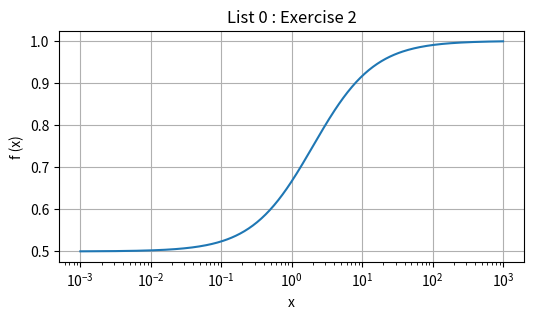
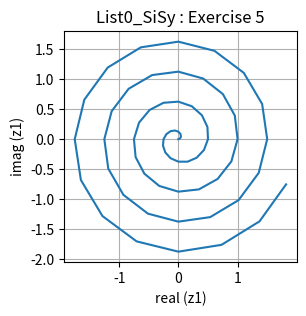
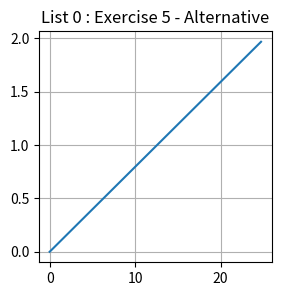
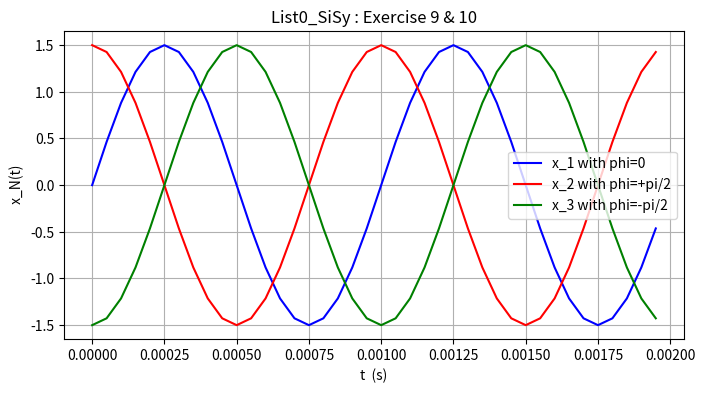
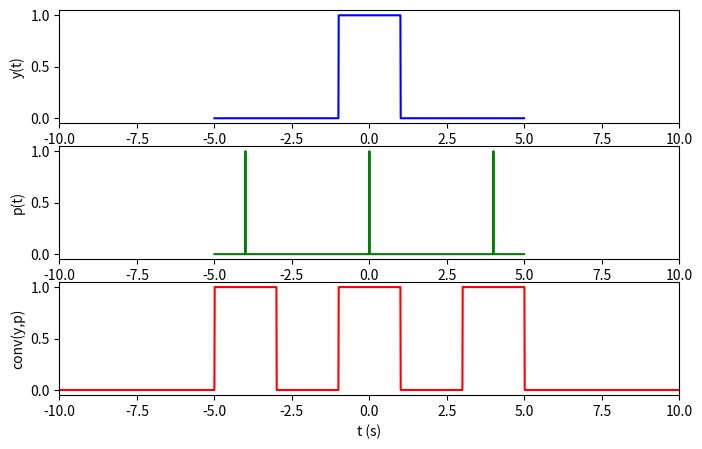
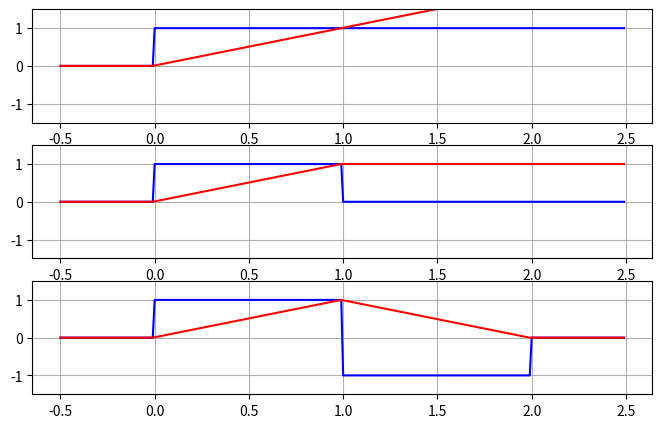
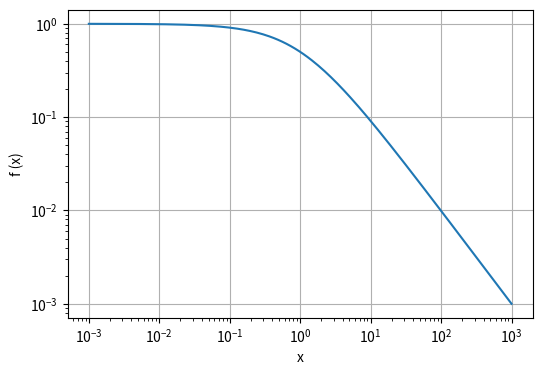

Generate these figures, in order, with matplotlib:
#!/usr/bin/env python
# coding: utf-8

# # List 0: Pre-SiSy Math Exercises
# 

# In[1]:


import numpy as np
import matplotlib.pyplot as plt

# instructs Jupyter to embed plots within a notebook, and generates interactive plots
get_ipython().run_line_magic('matplotlib', 'notebook')

# The inline option takes less memory with non-interactive plots
#%matplotlib inline


# ## Thema-1 : Functions with fractions

# __(Exercise-1)__ Simplify the compound fraction (“Doppelbruch”) in the expression below:
# 
# $$  f(x) = \frac{1}{1+\frac{1}{1+x}} $$
# 
# 
# __Solution:__       
# $$  f(x) = \frac{1+x}{2+x} $$

# __(Exercise-2)__ Calculate the following limit cases for the function $ f(x) $ from Exercise-1: 
#      
# 
# Write a Python code snipppet generating a plot of 
# $f(x)$   for    $x\in$   $[{ 10^{-3}, 10^{+3} }]$ 
# 
# Use the function logspace to define a vector x. 
# 
# Check the syntax of this function with the help function.

# In[2]:


x = np.logspace(-3,+3,300)

f_x = (1+x) / (2+x);

# create a figure with single set of axes, and specified size(width,height)
fig, ax = plt.subplots(figsize=(6,3))
ax.semilogx(x,f_x)
ax.grid(1)

plt.title("List 0 : Exercise 2")
plt.xlabel("x")
plt.ylabel("f (x)")
# plt.show()     


# ## Thema-2 : Complex Numbers (specially polar notation with Euler’s identity)
# 
# __(Exercise-3)__	Determine the Cartesian notation of the following complex numbers:
# 
# $$ z_1=2\cdot exp (j\frac{\pi}{2})= 2 \cdot e^{+j\frac{\pi}{2}} =+2 \cdot j  $$
#             
# $$  z_2=1 \cdot exp (-j \pi ) = -1   $$
#             
# $$  z_3 = \sqrt{2}  \cdot exp (-j \frac {\pi} {4}  ) = 1-j   $$
#             
#        
# __(Exercise-4)__	Determine the polar notation of the following complex numbers:
#  	Hint: draw them as a vector in a complex plane
#     
# $$  z_4 = 1+ j \cdot 1=   \sqrt{2}  \cdot exp (+j \frac {\pi} {4}  )   $$ 
#             
# $$  z_5 = -1+ j \cdot 1=   \sqrt{2}  \cdot exp (+j \frac {3\pi} {4}  )    $$
#             
# $$  z_6 = -j \cdot 3 =   +3  \cdot exp (-j \frac {\pi} {2}  )    $$
#                   
# 
# Find out the NumPy conversion functions that allow you to verify your results from exercises 3 & 4. 
# 

# In[3]:


# Define conversion functions, as defined in Matlab

def cart2pol(x, y):
    rho = np.sqrt(x**2 + y**2)
    phi = np.arctan2(y, x)
    return(rho, phi)

def pol2cart(rho, phi):
    x = rho * np.cos(phi)
    y = rho * np.sin(phi)
    return(x, y)


# In[4]:


z1 = pol2cart(2,np.pi/2)
z1


# In[5]:


z2 = pol2cart(1,-np.pi)
z2


# In[6]:


z4 = cart2pol(1,1)
z4


# __(Exercise-5)__	Analyse the code snippet in the cell below. Make the necessary changes, such that you generate a plot showing a spiral with four windings (Spiralwicklung). 

# In[9]:


N = 4;              # number of windings
theta= np.arange(0, N*2*np.pi, np.pi/8)        

M = theta.size                                 # equivalent to Matlab >> M = length(theta);

aux = np.arange(0,M)                           # equivalent to Matlab >> aux = 0:1:M-1;

rho = 2*(aux/M)           # increasing radius for spiral

z1 = rho*np.exp(1j*theta)

# Polar is not supporting this syntax, so had to do separated plots
#fig, axs = plt.subplots(1, 2, figsize=(6, 3))
#axs[0].plot(z1.real,z1.imag)
#axs[1].polar(theta,rho)

fig5a, ax5a = plt.subplots(figsize=(3, 3))
ax5a.plot(z1.real,z1.imag)
ax5a.grid(1)
plt.title("List0_SiSy : Exercise 5")
plt.xlabel("real (z1)")
plt.ylabel("imag (z1)")


# In[10]:


# Alternative: plot using command for polar coodinates
# Obs.: polar() command not supported in Matplotlib object-oriented API (?)

fig5b, ax5b = plt.subplots(figsize=(3, 3))

plt.polar(theta,rho)
plt.title("List 0 : Exercise 5 - Alternative")
plt.grid(1)
plt.show()


# __(Exercise-6)__ Determine the polar notation of the following complex numbers:
#             Hint: Please do not use the method of multiplication with the conjugated complex,
#              but rather calculate the polar notation for both numerator and denominator. 
#              
#              
# __Solution:__
# 
# $$  z_7 = \frac{1}{ -j \cdot 3} = 
# \frac{1}{3} \cdot \frac{1}{exp (-j \frac {\pi} {2})}  = 
# \frac{1}{3} \cdot {exp (j \frac {\pi} {2})} =
# j \cdot \frac{1}{3}   $$
# 
# $$  z_8 = \frac{1}{ -1+j} = 
# \frac{1}{\sqrt{2}} \cdot e^{-j \frac{3\pi}{4}}=
# \frac{-1-j}{2}  $$
# 
# $$ z_9 = \frac{-1+j}{ 1+j} = e^{j \frac{\pi}{2}}=j   $$
# 

# __(Exercise-7)__ Given the complex function $ f(x)= 1+j \cdot x $, determine the value of x for which:
#       
# a. $ \vert f(x) \vert = abs \{f(x)\}=\sqrt{2}  $
# 
# b. $ \langle f(x) = phase \{ f(x) \} = +45°  $
#              
# __Solution:__
# 
# a. $ x=1 $
# 
# b. $ x=1 $
# 

# __(Exercise-8)__ What is the value of the magnitude and phase of the complex function $ g(x) = \frac {1} {1+j \cdot x} $, when x=1:
#       
# a. $ \vert g(x) \vert = abs \{g(x)\}= ...  $
# 
# b. $ \langle g(x) = phase \{ g(x) \} = ...  $
#              
# __Solution:__
# 
# a. $ \frac{1}{\sqrt{2}} $
# 
# b. $ \frac{-\pi}{4} $
# 

# ## Thema-3: Trigonometric Functions 
# 
# __(Exercise-9)__	& __(Exercise-10)__    Solution
# Verify your sketch by generating the same plot in Matlab. 

# In[12]:


# PARAMETERS
A = 1.5
f0 = 1e3
phi = np.array([0, np.pi/2, -np.pi/2])

T0 = 1/f0;
tstep = T0/20;
t = np.arange(0,2*T0,tstep)

x1_t = A*np.sin(2*np.pi*f0*t + phi[0]);
x2_t = A*np.sin(2*np.pi*f0*t + phi[1]);
x3_t = A*np.sin(2*np.pi*f0*t + phi[2]);

# PLOTS
fig, ax = plt.subplots(figsize=(8, 4))
ax.plot(t,x1_t,'b',t,x2_t,'r',t,x3_t,'g',)
ax.grid(1)
plt.title("List0_SiSy : Exercise 9 & 10")
plt.xlabel("t  (s)")
plt.ylabel(" x_N(t)")

ax.legend(('x_1 with phi=0','x_2 with phi=+pi/2','x_3 with phi=-pi/2'))


# ## Thema-4 : Function description using the sum-sign
# 
# __(Exercise-11)__  
# __Solution:__
# 
# $$ x(t) = 2 + 
# \frac{1}{2} \cdot cos(2\pi f_0t) +
# \frac{3}{2} \cdot cos(2\pi 3f_0t + \pi)   $$
# 

# __(Exercise-12)__ & __(Exercise-13)__ Try it out the conv operation with the comb-function to get shifted copies of the original y(t) !

# In[13]:


# Define comparison with defined tolerance
import math
def realclose(x, val):
    return( math.isclose(x,val,abs_tol=1e-9))

# PARAMETERS & VECTORS
tstep = 1e-2

t = np.arange(-5,5,tstep)
t_long = np.arange(-10,10,tstep)

y_t = [(1 if np.abs(i)<1 else 0) for i in t]   # declare the generator
#print(y_t)                                    # consume the generator, remove after check

p_t = [(1 if ( realclose(i,-4) or realclose(i,0) or realclose(i,4) ) else 0) for i in t]                                 

yp_t = np.convolve(y_t,p_t)


# PLOTS
fig, axs = plt.subplots(3, 1, figsize=(8, 5))
axs[0].plot(t,y_t,'b') 
axs[1].plot(t,p_t,'g') 
axs[2].plot(t_long[:-1],yp_t,'r')         # exclude last element of t_long to have equal lenghts


axs[0].set_xlim(-10,10) , axs[0].set_ylabel('y(t)')     # adjust xlim to match range of 3rd plot
axs[1].set_xlim(-10,10) , axs[1].set_ylabel('p(t)')     # and add labels
axs[2].set_xlim(-10,10) , axs[2].set_ylabel('conv(y,p)'),  axs[2].set_xlabel('t (s)')              


# ## Thema-5 : Integration and Differentiation of exponential-function
#  
# __(Exercise-14)__ 
# __Solution:__
# 
# a. $  \int e^{at}dt  =  \frac{1}{a} e^{at} + C  $
# 
# b. $  \frac{d(e^{at})}{dt} =  a \cdot e^{at}  $
# 
# c. $   \int _0 ^t      e^{a \lambda} d\lambda = \frac{1}{a} \left[ e^{at} -1 \right] $  
# 

# ## Thema-6 : Graphical solution for Integrals  (as area under the curve)
#  
# __(Exercise-15)__
# __Solution:__  Approximation of an integral with _cumsum*tstep_

# In[14]:


# PARAMETERS
tstep = 1/100
t = np.arange(-0.5,2.5,tstep)

x1_t = [(1 if i>0 else 0) for i in t]   
y1_t = tstep*np.cumsum(x1_t)           # Question: np.cumsum(tstep*x1_t) not possible. why? because not array?

x2_t = [(1 if (i>0 and i<1) else 0) for i in t] 
y2_t = tstep*np.cumsum(x2_t)           

x3_t = np.array(x2_t) - [(1 if (i>1 and i<2) else 0) for i in t]   
y3_t = tstep*np.cumsum(x3_t)           


# PLOTS
fig, axs = plt.subplots(3, 1, figsize=(8, 5))
axs[0].plot(t,x1_t,'b',t,y1_t,'r') , axs[0].grid(1) , axs[0].set_ylim(-1.5,1.5)
axs[1].plot(t,x2_t,'b',t,y2_t,'r') , axs[1].grid(1) , axs[1].set_ylim(-1.5,1.5)
axs[2].plot(t,x3_t,'b',t,y3_t,'r') , axs[2].grid(1) , axs[2].set_ylim(-1.5,1.5)


# ## Thema-7 : Plots in log-log scale
# 
# __(Exercise-16)__	
# __Solution:__ 
# 
# for $   0<x<<1  \Rightarrow f(x) \approx 1   $
# for $   x >> 1  \Rightarrow f(x) \approx \frac{1}{x} $		
# 
# possibly   $  f(x) = \frac{1}{1+x}  $

# In[15]:


# PARAMETERS
x = np.logspace(-3,+3,200);
f_x = 1/(1+x);

# PLOT
fig, ax = plt.subplots(figsize=(6,4))
ax.loglog(x,f_x), ax.grid(1)
ax.set_xlabel('x') , ax.set_ylabel('f (x)')


# ## Thema-8 : Logarithm of basis 10
# __(Exercise-17)__	Determine the value of the following logarithmic expressions:
# __Solution:__
# 
# a.	$ log_{10} (10^n) = n  $	 
# 
# b.	$ log_{10}  \left( {\frac {10^n} {10^p} } \right) = n-p  $	 		  
# 
# c.	$ log_{10} (2^n) = n \cdot (0.3)  $	  given  $ log_{10} (2) \cong  0.3  $	   
# 
# d.	$ 20 \cdot log_{10} (2) \cong  6.0  $	 	 
# 
# e.	$ 20 \cdot log_{10} \left( \frac{1}{2} \right) \cong  -6.0  $	 	 
# 
# Check your results, using the function log10 which calculates the logarithm with basis 10. 

# In[ ]:


n = 5.76
np.log10(10**n)


# In[ ]:




